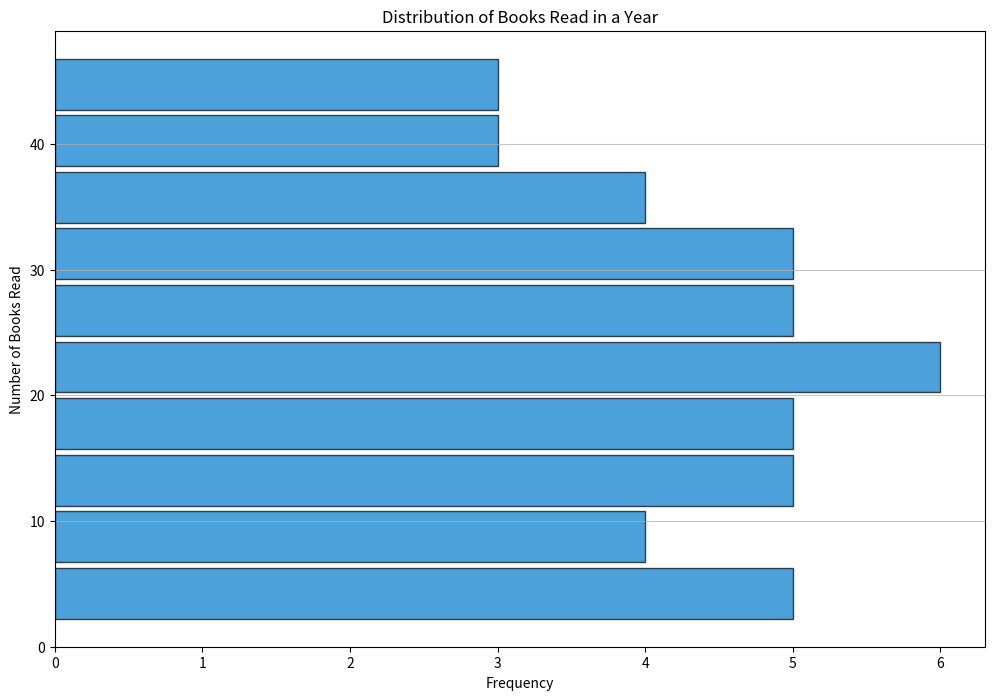

This figure's Python source:

import matplotlib.pyplot as plt

# Assuming data_points is a list obtained from the above table's 'Books_Read' column
data_points = [
    5, 8, 12, 18, 22, 25, 18, 30, 34, 37,
    15, 20, 25, 28, 14, 21, 29, 33, 36, 41,
    9, 16, 24, 31, 3, 7, 13, 20, 35, 23,
    27, 11, 17, 26, 4, 19, 32, 38, 42, 44,
    45, 47, 2, 6, 10
]

plt.figure(figsize=(12, 8))  # Change the width and height of the chart
plt.hist(
    data_points,
    bins=10,  # Change the band width/height for histograms
    orientation='horizontal',  # Change the direction of chart
    color='#007acc',  # Modify the color scheme
    edgecolor='#000000',  # Adding an edge color for clarity
    alpha=0.7,  # Making histogram slightly transparent
    rwidth=0.9  # Change width of histograms
)

plt.title('Distribution of Books Read in a Year')
plt.xlabel('Frequency')
plt.ylabel('Number of Books Read')
plt.grid(axis='y', alpha=0.75)  # Adding a grid on the y-axis

plt.show()